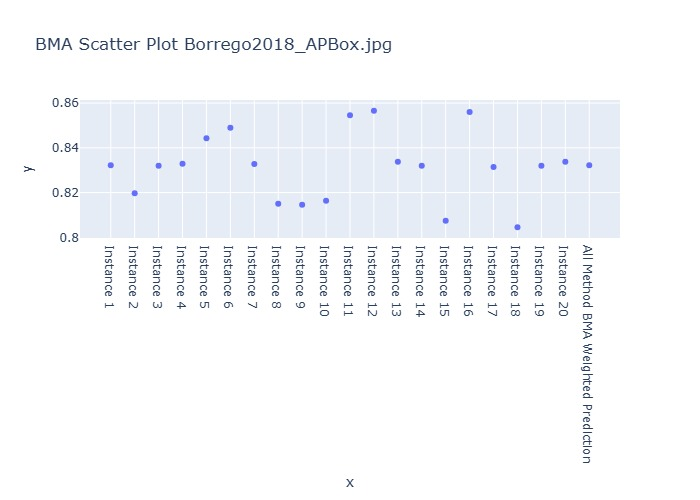

The table this chart was drawn from, first rows:
Instance, BMA Weighted Prediction
Instance 1, 0.8322
Instance 2, 0.8197
Instance 3, 0.832
Instance 4, 0.8329
Instance 5, 0.8443
Instance 6, 0.849
Instance 7, 0.8328
Instance 8, 0.815
Instance 9, 0.8145
Instance 10, 0.8164
Instance 11, 0.8546
Instance 12, 0.8566
Instance 13, 0.8338
Instance 14, 0.832
Instance 15, 0.8074
Instance 16, 0.856
Instance 17, 0.8314
Instance 18, 0.8045
Instance 19, 0.832
Instance 20, 0.8338
All Method BMA Weighted Prediction, 0.8322
